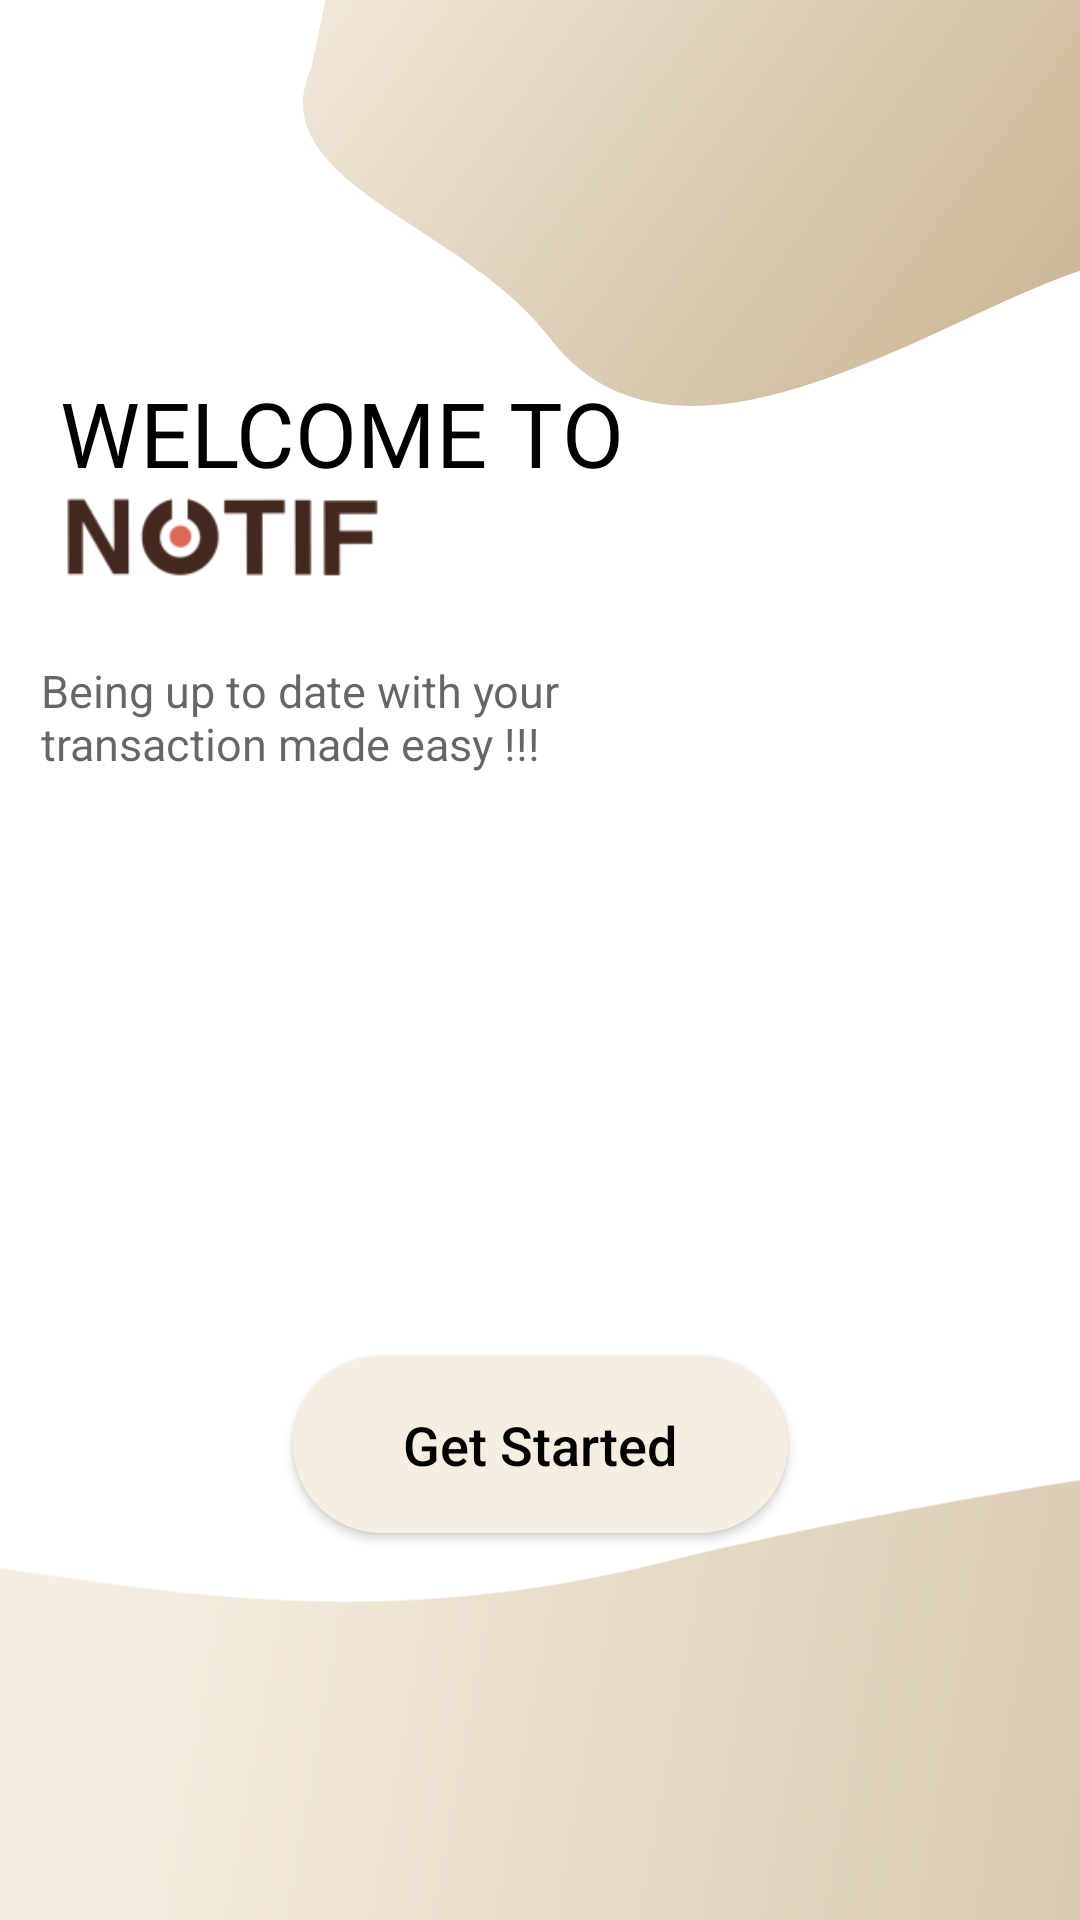

Layout XML and referenced resources for this Android screen:
<!-- AndroidManifest.xml: application theme Theme.NOTIF -->
<!-- res/layout/activity_onboarding.xml -->
<?xml version="1.0" encoding="utf-8"?>
<androidx.constraintlayout.widget.ConstraintLayout xmlns:android="http://schemas.android.com/apk/res/android"
    xmlns:app="http://schemas.android.com/apk/res-auto"
    xmlns:tools="http://schemas.android.com/tools"
    android:layout_width="match_parent"
    android:layout_height="match_parent"
    tools:context=".Onboarding">

    <androidx.appcompat.widget.AppCompatButton
        android:id="@+id/continues"
        android:layout_width="165dp"
        android:layout_height="59dp"
        android:layout_alignParentStart="true"
        android:layout_alignParentTop="true"
        android:layout_marginStart="105dp"
        android:layout_marginTop="452dp"
        android:layout_marginEnd="105dp"
        android:background="@drawable/round_button"
        android:elevation="10dp"
        android:padding="6dp"
        android:text="Get Started"
        android:textAllCaps="false"
        android:textColor="@color/black"
        android:textSize="18sp"
        app:layout_constraintEnd_toEndOf="parent"
        app:layout_constraintHorizontal_bias="0.5"
        app:layout_constraintStart_toStartOf="parent"
        app:layout_constraintTop_toTopOf="parent"
        tools:ignore="MissingConstraints,TextContrastCheck" />

    <ImageView
        android:id="@+id/imageView4"
        android:layout_width="481dp"
        android:layout_height="241dp"
        android:layout_marginStart="-30dp"
        android:layout_marginBottom="-70dp"
        android:contentDescription="TODO"
        app:layout_constraintBottom_toBottomOf="parent"
        app:layout_constraintStart_toStartOf="parent"
        app:srcCompat="@drawable/ic_vector_3"
        tools:ignore="ImageContrastCheck" />

    <ImageView
        android:id="@+id/imageView5"
        android:layout_width="wrap_content"
        android:layout_height="wrap_content"
        android:layout_marginTop="-30dp"
        android:layout_marginEnd="-30dp"
        android:contentDescription="TODO"
        app:layout_constraintEnd_toEndOf="parent"
        app:layout_constraintTop_toTopOf="parent"
        app:srcCompat="@drawable/ic_vector_5"
        tools:ignore="ImageContrastCheck" />

    <TextView
        android:id="@+id/textView"
        android:layout_width="wrap_content"
        android:layout_height="wrap_content"
        android:layout_marginStart="20dp"
        android:layout_marginTop="124dp"
        android:text="WELCOME TO"
        android:textColor="#000000"
        android:textSize="30sp"
        app:layout_constraintStart_toStartOf="parent"
        app:layout_constraintTop_toTopOf="parent" />


    <TextView
        android:id="@+id/choose_the_"
        android:layout_width="247dp"
        android:layout_height="40dp"
        android:layout_alignParentStart="true"
        android:layout_alignParentTop="true"
        android:layout_marginBottom="192dp"
        android:gravity="top"
        android:text="Being up to date with your transaction made easy !!!"
        android:textColor="#99000000"
        android:textSize="15sp"
        app:layout_constraintBottom_toTopOf="@+id/continues"
        app:layout_constraintEnd_toEndOf="parent"
        app:layout_constraintHorizontal_bias="0.121"
        app:layout_constraintStart_toStartOf="parent" />

    <ImageView
        android:id="@+id/imageView13"
        android:layout_width="307dp"
        android:layout_height="188dp"
        android:layout_marginStart="-80dp"
        android:layout_marginTop="85dp"
        app:layout_constraintEnd_toEndOf="parent"
        app:layout_constraintHorizontal_bias="0.0"
        app:layout_constraintStart_toStartOf="parent"
        app:layout_constraintTop_toTopOf="parent"
        app:srcCompat="@mipmap/ic_launcher_name_foreground" />

</androidx.constraintlayout.widget.ConstraintLayout>
<!-- resources referenced by this layout -->
<resources>
  <!-- drawable ic_vector_3 (drawable-v24) -->
  <?xml version="1.0" encoding="utf-8"?>
  <vector xmlns:android="http://schemas.android.com/apk/res/android"
      xmlns:aapt="http://schemas.android.com/aapt"
      android:width="552dp"
      android:height="241dp"
      android:viewportWidth="552"
      android:viewportHeight="241">
    <path
        android:pathData="M290.46,41.26C343.48,27.83 456.93,6.55 513.89,2.29L521.11,0L552,2.29L540.17,220.37C517.61,220.37 448.43,222.01 352.23,228.56C256.02,235.11 77.32,239.58 0,241L9.2,41.26C85.43,49.99 168.89,72.04 290.46,41.26Z">
      <aapt:attr name="android:fillColor">
        <gradient 
            android:startX="655.44"
            android:startY="150.03"
            android:endX="69.15"
            android:endY="46.03"
            android:type="linear">
          <item android:offset="0" android:color="#CCB999"/>
          <item android:offset="1" android:color="#f5eee1"/>
        </gradient>
      </aapt:attr>
    </path>
  </vector>
  <!-- drawable ic_vector_5 (drawable-v24) -->
  <?xml version="1.0" encoding="utf-8"?>
  <vector xmlns:android="http://schemas.android.com/apk/res/android"
      xmlns:aapt="http://schemas.android.com/aapt"
      android:width="289dp"
      android:height="165dp"
      android:viewportWidth="289"
      android:viewportHeight="165">
    <path
        android:pathData="M82.03,141.82C53.79,104.26 -14.79,90.43 2.86,51.84L9.13,21.49L250.99,0L289,120.37C260.41,93.67 135.9,213.47 82.03,141.82Z">
      <aapt:attr name="android:fillColor">
        <gradient 
            android:startX="221.7"
            android:startY="158.12"
            android:endX="-8.99"
            android:endY="-12.34"
            android:type="linear">
          <item android:offset="0" android:color="#CCB999"/>
          <item android:offset="1" android:color="#f5eee1"/>
        </gradient>
      </aapt:attr>
    </path>
  </vector>
  <!-- drawable round_button (drawable-v24) -->
  <?xml version="1.0" encoding="utf-8"?>
  <shape xmlns:android="http://schemas.android.com/apk/res/android" android:shape="rectangle">
      <solid android:color="#f5eee1" />
      <corners android:radius="100dp" />
  </shape>
  <!-- mipmap ic_launcher_name_foreground: png bitmap (mipmap-hdpi, 2047 bytes) -->
  <style name="Theme.NOTIF" parent="Theme.MaterialComponents.Light.NoActionBar">
          
          <item name="colorPrimary">#f5eee1</item>
          <item name="colorPrimaryVariant">@color/black</item>
          <item name="colorOnPrimary">@color/black</item>
          <item name="colorAccent">@color/black</item>
          
          <item name="colorSecondary">@color/teal_200</item>
          <item name="colorSecondaryVariant">@color/teal_700</item>
          <item name="colorOnSecondary">@color/black</item>
          
          <item name="android:statusBarColor" tools:targetApi="l">?attr/colorPrimaryVariant</item>
          
      </style>
  <!-- not gathered from this repository: default colours our renderer supplied (Android Studio template values) -->
  <color name="teal_200">#FF03DAC5</color>
  <color name="teal_700">#FF018786</color>
  <color name="black">#FF000000</color>
</resources>
